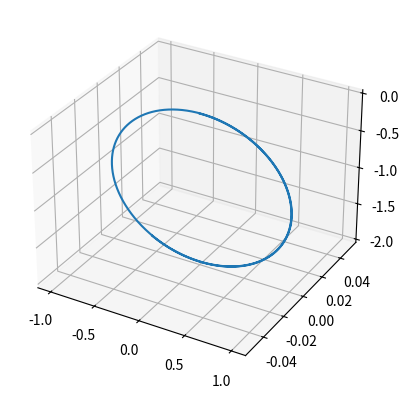

Write Python code to recreate this figure.
import numpy as np
import matplotlib.pyplot as plt
r=np.array([0,0,0])
v=np.array([1,0,0])
b=np.array([0,-1,0])
dt=0.001
t=0
x=[]
y=[]
z=[]
#q/m=1
while (t<10):
    x.append(r[0])
    y.append(r[1])
    z.append(r[2])
    a=np.cross(v,b)
    r=r+v*dt
    v=v+a*dt
    t+=dt
k=plt.axes(projection="3d")
k.plot3D(x,y,z)
plt.show()
    
